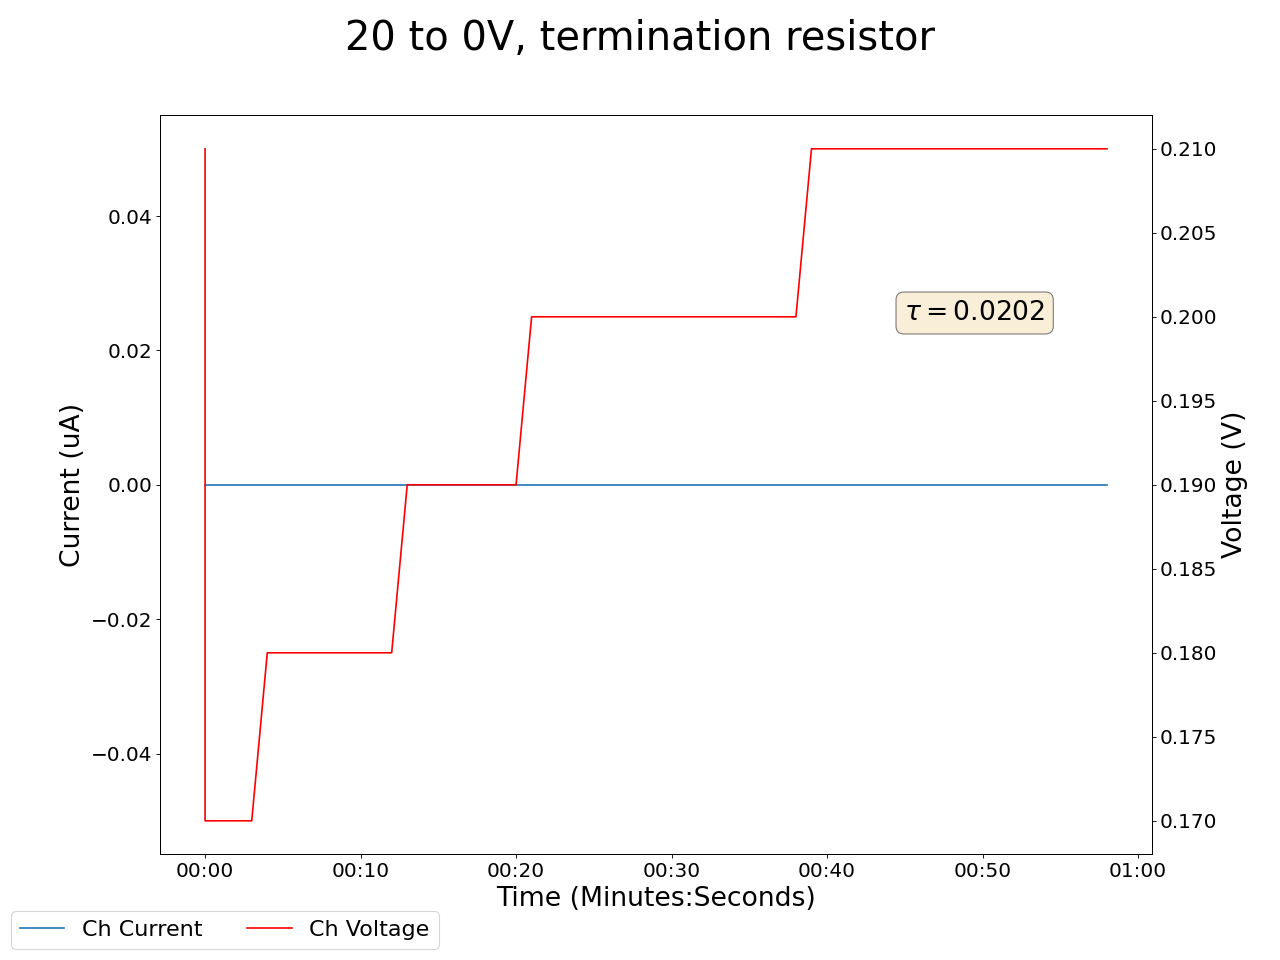

Values plotted in this chart, from the file beside it:
2025-05-08 10:25:33.547485, 0.5, 0.0, 0.18000000715255737, 0.0, 0.20999999344348907, 0.0, 0.25999999046325684, 0.0, 0.029999999329447746, 0.0, 0.0, 0.0, 0.23000000417232513, 0.0, 0.9300000071525574, 0.0, 0.0, 0.0, 0.0, 0.0, 0.3199999928474426, 0.0, 0.6200000047683716
2025-05-08 10:25:34.547394, 0.5, 0.0, 0.18, 0.0, 0.17, 0.0, 0.26, 0.0, 0.03, 0.0, 0.0, 0.0, 0.23, 0.0, 0.93, 0.0, 0.0, 0.0, 0.0, 0.0, 0.32, 0.0, 0.62
2025-05-08 10:25:35.547394, 0.5, 0.0, 0.18, 0.0, 0.17, 0.0, 0.26, 0.0, 0.03, 0.0, 0.0, 0.0, 0.23, 0.0, 0.93, 0.0, 0.0, 0.0, 0.0, 0.0, 0.32, 0.0, 0.62
2025-05-08 10:25:36.547393, 0.5, 0.0, 0.18, 0.0, 0.17, 0.0, 0.26, 0.0, 0.03, 0.0, 0.0, 0.0, 0.23, 0.0, 0.93, 0.0, 0.0, 0.0, 0.0, 0.0, 0.32, 0.0, 0.62
2025-05-08 10:25:37.547393, 0.5, 0.0, 0.18, 0.0, 0.17, 0.0, 0.26, 0.0, 0.03, 0.0, 0.0, 0.0, 0.23, 0.0, 0.93, 0.0, 0.0, 0.0, 0.0, 0.0, 0.32, 0.0, 0.62
2025-05-08 10:25:38.547393, 0.5, 0.0, 0.18, 0.0, 0.18, 0.0, 0.26, 0.0, 0.03, 0.0, 0.0, 0.0, 0.23, 0.0, 0.93, 0.0, 0.0, 0.0, 0.0, 0.0, 0.32, 0.0, 0.62
2025-05-08 10:25:39.547393, 0.5, 0.0, 0.18, 0.0, 0.18, 0.0, 0.26, 0.0, 0.03, 0.0, 0.0, 0.0, 0.23, 0.0, 0.93, 0.0, 0.0, 0.0, 0.0, 0.0, 0.32, 0.0, 0.62
2025-05-08 10:25:40.547393, 0.5, 0.0, 0.18, 0.0, 0.18, 0.0, 0.26, 0.0, 0.03, 0.0, 0.0, 0.0, 0.23, 0.0, 0.93, 0.0, 0.0, 0.0, 0.0, 0.0, 0.32, 0.0, 0.62
2025-05-08 10:25:41.547393, 0.5, 0.0, 0.18, 0.0, 0.18, 0.0, 0.26, 0.0, 0.03, 0.0, 0.0, 0.0, 0.23, 0.0, 0.93, 0.0, 0.0, 0.0, 0.0, 0.0, 0.32, 0.0, 0.62
2025-05-08 10:25:42.547393, 0.5, 0.0, 0.18, 0.0, 0.18, 0.0, 0.26, 0.0, 0.03, 0.0, 0.0, 0.0, 0.23, 0.0, 0.93, 0.0, 0.0, 0.0, 0.0, 0.0, 0.32, 0.0, 0.62
2025-05-08 10:25:43.547393, 0.5, 0.0, 0.18, 0.0, 0.18, 0.0, 0.26, 0.0, 0.03, 0.0, 0.0, 0.0, 0.23, 0.0, 0.93, 0.0, 0.0, 0.0, 0.0, 0.0, 0.32, 0.0, 0.62
2025-05-08 10:25:44.547393, 0.5, 0.0, 0.18, 0.0, 0.18, 0.0, 0.26, 0.0, 0.03, 0.0, 0.0, 0.0, 0.24, 0.0, 0.93, 0.0, 0.0, 0.0, 0.0, 0.0, 0.33, 0.0, 0.62
2025-05-08 10:25:45.547393, 0.5, 0.0, 0.18, 0.0, 0.18, 0.0, 0.26, 0.0, 0.03, 0.0, 0.0, 0.0, 0.24, 0.0, 0.93, 0.0, 0.0, 0.0, 0.0, 0.0, 0.33, 0.0, 0.62
2025-05-08 10:25:46.547394, 0.5, 0.0, 0.18, 0.0, 0.18, 0.0, 0.26, 0.0, 0.03, 0.0, 0.0, 0.0, 0.24, 0.0, 0.93, 0.0, 0.0, 0.0, 0.0, 0.0, 0.33, 0.0, 0.62
2025-05-08 10:25:47.547394, 0.5, 0.0, 0.18, 0.0, 0.19, 0.0, 0.26, 0.0, 0.03, 0.0, 0.0, 0.0, 0.24, 0.0, 0.93, 0.0, 0.0, 0.0, 0.0, 0.0, 0.33, 0.0, 0.62
2025-05-08 10:25:48.547395, 0.5, 0.0, 0.18, 0.0, 0.19, 0.0, 0.26, 0.0, 0.03, 0.0, 0.0, 0.0, 0.24, 0.0, 0.93, 0.0, 0.0, 0.0, 0.0, 0.0, 0.32, 0.0, 0.62
2025-05-08 10:25:49.547395, 0.5, 0.0, 0.18, 0.0, 0.19, 0.0, 0.26, 0.0, 0.03, 0.0, 0.0, 0.0, 0.24, 0.0, 0.93, 0.0, 0.0, 0.0, 0.0, 0.0, 0.32, 0.0, 0.62
2025-05-08 10:25:50.547394, 0.5, 0.0, 0.18, 0.0, 0.19, 0.0, 0.26, 0.0, 0.03, 0.0, 0.0, 0.0, 0.24, 0.0, 0.94, 0.0, 0.0, 0.0, 0.0, 0.0, 0.32, 0.0, 0.62
2025-05-08 10:25:51.547394, 0.5, 0.0, 0.18, 0.0, 0.19, 0.0, 0.26, 0.0, 0.03, 0.0, 0.0, 0.0, 0.24, 0.0, 0.94, 0.0, 0.0, 0.0, 0.0, 0.0, 0.32, 0.0, 0.62
2025-05-08 10:25:52.547394, 0.5, 0.0, 0.18, 0.0, 0.19, 0.0, 0.26, 0.0, 0.03, 0.0, 0.0, 0.0, 0.23, 0.0, 0.94, 0.0, 0.0, 0.0, 0.0, 0.0, 0.32, 0.0, 0.62
2025-05-08 10:25:53.547394, 0.5, 0.0, 0.18, 0.0, 0.19, 0.0, 0.26, 0.0, 0.03, 0.0, 0.0, 0.0, 0.23, 0.0, 0.94, 0.0, 0.0, 0.0, 0.0, 0.0, 0.32, 0.0, 0.62
2025-05-08 10:25:54.547394, 0.5, 0.0, 0.18, 0.0, 0.19, 0.0, 0.26, 0.0, 0.03, 0.0, 0.0, 0.0, 0.23, 0.0, 0.94, 0.0, 0.0, 0.0, 0.0, 0.0, 0.32, 0.0, 0.62
2025-05-08 10:25:55.547394, 0.5, 0.0, 0.18, 0.0, 0.2, 0.0, 0.26, 0.0, 0.03, 0.0, 0.0, 0.0, 0.23, 0.0, 0.94, 0.0, 0.0, 0.0, 0.0, 0.0, 0.32, 0.0, 0.62
2025-05-08 10:25:56.547394, 0.5, 0.0, 0.18, 0.0, 0.2, 0.0, 0.26, 0.0, 0.03, 0.0, 0.0, 0.0, 0.23, 0.0, 0.94, 0.0, 0.0, 0.0, 0.0, 0.0, 0.32, 0.0, 0.62
2025-05-08 10:25:57.547394, 0.5, 0.0, 0.18, 0.0, 0.2, 0.0, 0.26, 0.0, 0.04, 0.0, 0.0, 0.0, 0.23, 0.0, 0.94, 0.0, 0.0, 0.0, 0.0, 0.0, 0.32, 0.0, 0.62
2025-05-08 10:25:58.547394, 0.5, 0.0, 0.18, 0.0, 0.2, 0.0, 0.26, 0.0, 0.04, 0.0, 0.0, 0.0, 0.23, 0.0, 0.94, 0.0, 0.0, 0.0, 0.0, 0.0, 0.32, 0.0, 0.62
2025-05-08 10:25:59.547394, 0.5, 0.0, 0.18, 0.0, 0.2, 0.0, 0.26, 0.0, 0.04, 0.0, 0.0, 0.0, 0.23, 0.0, 0.94, 0.0, 0.0, 0.0, 0.0, 0.0, 0.32, 0.0, 0.62
2025-05-08 10:26:00.547394, 0.5, 0.0, 0.18, 0.0, 0.2, 0.0, 0.26, 0.0, 0.04, 0.0, 0.0, 0.0, 0.23, 0.0, 0.94, 0.0, 0.0, 0.0, 0.0, 0.0, 0.32, 0.0, 0.62
2025-05-08 10:26:01.547394, 0.5, 0.0, 0.18, 0.0, 0.2, 0.0, 0.26, 0.0, 0.04, 0.0, 0.0, 0.0, 0.23, 0.0, 0.94, 0.0, 0.0, 0.0, 0.0, 0.0, 0.32, 0.0, 0.62
2025-05-08 10:26:02.547393, 0.5, 0.0, 0.18, 0.0, 0.2, 0.0, 0.26, 0.0, 0.04, 0.0, 0.0, 0.0, 0.23, 0.0, 0.94, 0.0, 0.0, 0.0, 0.0, 0.0, 0.32, 0.0, 0.62
2025-05-08 10:26:03.547394, 0.5, 0.0, 0.18, 0.0, 0.2, 0.0, 0.26, 0.0, 0.04, 0.0, 0.0, 0.0, 0.23, 0.0, 0.94, 0.0, 0.0, 0.0, 0.0, 0.0, 0.32, 0.0, 0.62
2025-05-08 10:26:04.547393, 0.5, 0.0, 0.18, 0.0, 0.2, 0.0, 0.26, 0.0, 0.04, 0.0, 0.0, 0.0, 0.23, 0.0, 0.94, 0.0, 0.0, 0.0, 0.0, 0.0, 0.32, 0.0, 0.62
2025-05-08 10:26:05.547393, 0.5, 0.0, 0.18, 0.0, 0.2, 0.0, 0.26, 0.0, 0.04, 0.0, 0.0, 0.0, 0.23, 0.0, 0.94, 0.0, 0.0, 0.0, 0.0, 0.0, 0.32, 0.0, 0.62
2025-05-08 10:26:06.547393, 0.5, 0.0, 0.18, 0.0, 0.2, 0.0, 0.26, 0.0, 0.04, 0.0, 0.0, 0.0, 0.23, 0.0, 0.94, 0.0, 0.0, 0.0, 0.0, 0.0, 0.32, 0.0, 0.62
2025-05-08 10:26:07.547394, 0.5, 0.0, 0.18, 0.0, 0.2, 0.0, 0.26, 0.0, 0.04, 0.0, 0.0, 0.0, 0.23, 0.0, 0.94, 0.0, 0.0, 0.0, 0.0, 0.0, 0.32, 0.0, 0.62
2025-05-08 10:26:08.547393, 0.5, 0.0, 0.18, 0.0, 0.2, 0.0, 0.26, 0.0, 0.04, 0.0, 0.0, 0.0, 0.23, 0.0, 0.94, 0.0, 0.0, 0.0, 0.0, 0.0, 0.32, 0.0, 0.62
2025-05-08 10:26:09.547393, 0.5, 0.0, 0.18, 0.0, 0.2, 0.0, 0.26, 0.0, 0.04, 0.0, 0.0, 0.0, 0.23, 0.0, 0.94, 0.0, 0.0, 0.0, 0.0, 0.0, 0.32, 0.0, 0.62
2025-05-08 10:26:10.547393, 0.5, 0.0, 0.18, 0.0, 0.2, 0.0, 0.26, 0.0, 0.04, 0.0, 0.0, 0.0, 0.23, 0.0, 0.94, 0.0, 0.0, 0.0, 0.0, 0.0, 0.32, 0.0, 0.62
2025-05-08 10:26:11.547393, 0.5, 0.0, 0.18, 0.0, 0.2, 0.0, 0.26, 0.0, 0.04, 0.0, 0.0, 0.0, 0.23, 0.0, 0.94, 0.0, 0.0, 0.0, 0.0, 0.0, 0.33, 0.0, 0.62
2025-05-08 10:26:12.547393, 0.5, 0.0, 0.18, 0.0, 0.2, 0.0, 0.26, 0.0, 0.04, 0.0, 0.0, 0.0, 0.23, 0.0, 0.94, 0.0, 0.0, 0.0, 0.0, 0.0, 0.33, 0.0, 0.62
2025-05-08 10:26:13.547393, 0.5, 0.0, 0.18, 0.0, 0.21, 0.0, 0.26, 0.0, 0.04, 0.0, 0.0, 0.0, 0.23, 0.0, 0.94, 0.0, 0.0, 0.0, 0.0, 0.0, 0.33, 0.0, 0.62
2025-05-08 10:26:14.547393, 0.5, 0.0, 0.18, 0.0, 0.21, 0.0, 0.26, 0.0, 0.04, 0.0, 0.0, 0.0, 0.23, 0.0, 0.94, 0.0, 0.0, 0.0, 0.0, 0.0, 0.33, 0.0, 0.62
2025-05-08 10:26:15.547393, 0.5, 0.0, 0.18, 0.0, 0.21, 0.0, 0.26, 0.0, 0.04, 0.0, 0.0, 0.0, 0.23, 0.0, 0.94, 0.0, 0.0, 0.0, 0.0, 0.0, 0.33, 0.0, 0.62
2025-05-08 10:26:16.547393, 0.5, 0.0, 0.18, 0.0, 0.21, 0.0, 0.26, 0.0, 0.04, 0.0, 0.0, 0.0, 0.23, 0.0, 0.94, 0.0, 0.0, 0.0, 0.0, 0.0, 0.33, 0.0, 0.62
2025-05-08 10:26:17.547393, 0.5, 0.0, 0.18, 0.0, 0.21, 0.0, 0.26, 0.0, 0.04, 0.0, 0.0, 0.0, 0.23, 0.0, 0.94, 0.0, 0.0, 0.0, 0.0, 0.0, 0.33, 0.0, 0.62
2025-05-08 10:26:18.547393, 0.5, 0.0, 0.18, 0.0, 0.21, 0.0, 0.26, 0.0, 0.04, 0.0, 0.0, 0.0, 0.23, 0.0, 0.94, 0.0, 0.0, 0.0, 0.0, 0.0, 0.33, 0.0, 0.62
2025-05-08 10:26:19.547393, 0.5, 0.0, 0.18, 0.0, 0.21, 0.0, 0.26, 0.0, 0.04, 0.0, 0.0, 0.0, 0.23, 0.0, 0.94, 0.0, 0.0, 0.0, 0.0, 0.0, 0.33, 0.0, 0.62
2025-05-08 10:26:20.547393, 0.5, 0.0, 0.18, 0.0, 0.21, 0.0, 0.26, 0.0, 0.04, 0.0, 0.0, 0.0, 0.23, 0.0, 0.94, 0.0, 0.0, 0.0, 0.0, 0.0, 0.33, 0.0, 0.62
2025-05-08 10:26:21.547393, 0.5, 0.0, 0.18, 0.0, 0.21, 0.0, 0.26, 0.0, 0.04, 0.0, 0.0, 0.0, 0.23, 0.0, 0.94, 0.0, 0.0, 0.0, 0.0, 0.0, 0.33, 0.0, 0.62
2025-05-08 10:26:22.547393, 0.5, 0.0, 0.18, 0.0, 0.21, 0.0, 0.26, 0.0, 0.04, 0.0, 0.0, 0.0, 0.23, 0.0, 0.94, 0.0, 0.0, 0.0, 0.0, 0.0, 0.33, 0.0, 0.62
2025-05-08 10:26:23.547393, 0.5, 0.0, 0.18, 0.0, 0.21, 0.0, 0.26, 0.0, 0.04, 0.0, 0.0, 0.0, 0.23, 0.0, 0.94, 0.0, 0.0, 0.0, 0.0, 0.0, 0.33, 0.0, 0.62
2025-05-08 10:26:24.547393, 0.5, 0.0, 0.18, 0.0, 0.21, 0.0, 0.26, 0.0, 0.04, 0.0, 0.0, 0.0, 0.23, 0.0, 0.94, 0.0, 0.0, 0.0, 0.0, 0.0, 0.33, 0.0, 0.62
2025-05-08 10:26:25.547393, 0.5, 0.0, 0.18, 0.0, 0.21, 0.0, 0.26, 0.0, 0.04, 0.0, 0.0, 0.0, 0.23, 0.0, 0.94, 0.0, 0.0, 0.0, 0.0, 0.0, 0.33, 0.0, 0.62
2025-05-08 10:26:26.547393, 0.5, 0.0, 0.18, 0.0, 0.21, 0.0, 0.26, 0.0, 0.04, 0.0, 0.0, 0.0, 0.23, 0.0, 0.94, 0.0, 0.0, 0.0, 0.0, 0.0, 0.33, 0.0, 0.62
2025-05-08 10:26:27.547393, 0.5, 0.0, 0.18, 0.0, 0.21, 0.0, 0.26, 0.0, 0.04, 0.0, 0.0, 0.0, 0.23, 0.0, 0.94, 0.0, 0.0, 0.0, 0.0, 0.0, 0.33, 0.0, 0.62
2025-05-08 10:26:28.547392, 0.5, 0.0, 0.18, 0.0, 0.21, 0.0, 0.26, 0.0, 0.04, 0.0, 0.0, 0.0, 0.24, 0.0, 0.94, 0.0, 0.0, 0.0, 0.0, 0.0, 0.33, 0.0, 0.62
2025-05-08 10:26:29.547393, 0.5, 0.0, 0.18, 0.0, 0.21, 0.0, 0.26, 0.0, 0.04, 0.0, 0.0, 0.0, 0.24, 0.0, 0.94, 0.0, 0.0, 0.0, 0.0, 0.0, 0.33, 0.0, 0.62
2025-05-08 10:26:30.547393, 0.5, 0.0, 0.18, 0.0, 0.21, 0.0, 0.26, 0.0, 0.04, 0.0, 0.0, 0.0, 0.24, 0.0, 0.94, 0.0, 0.0, 0.0, 0.0, 0.0, 0.33, 0.0, 0.62
2025-05-08 10:26:31.547393, 0.5, 0.0, 0.18, 0.0, 0.21, 0.0, 0.26, 0.0, 0.04, 0.0, 0.0, 0.0, 0.24, 0.0, 0.94, 0.0, 0.0, 0.0, 0.0, 0.0, 0.33, 0.0, 0.62
2025-05-08 10:26:32.547393, 0.5, 0.0, 0.18, 0.0, 0.21, 0.0, 0.26, 0.0, 0.04, 0.0, 0.0, 0.0, 0.24, 0.0, 0.94, 0.0, 0.0, 0.0, 0.0, 0.0, 0.33, 0.0, 0.62
